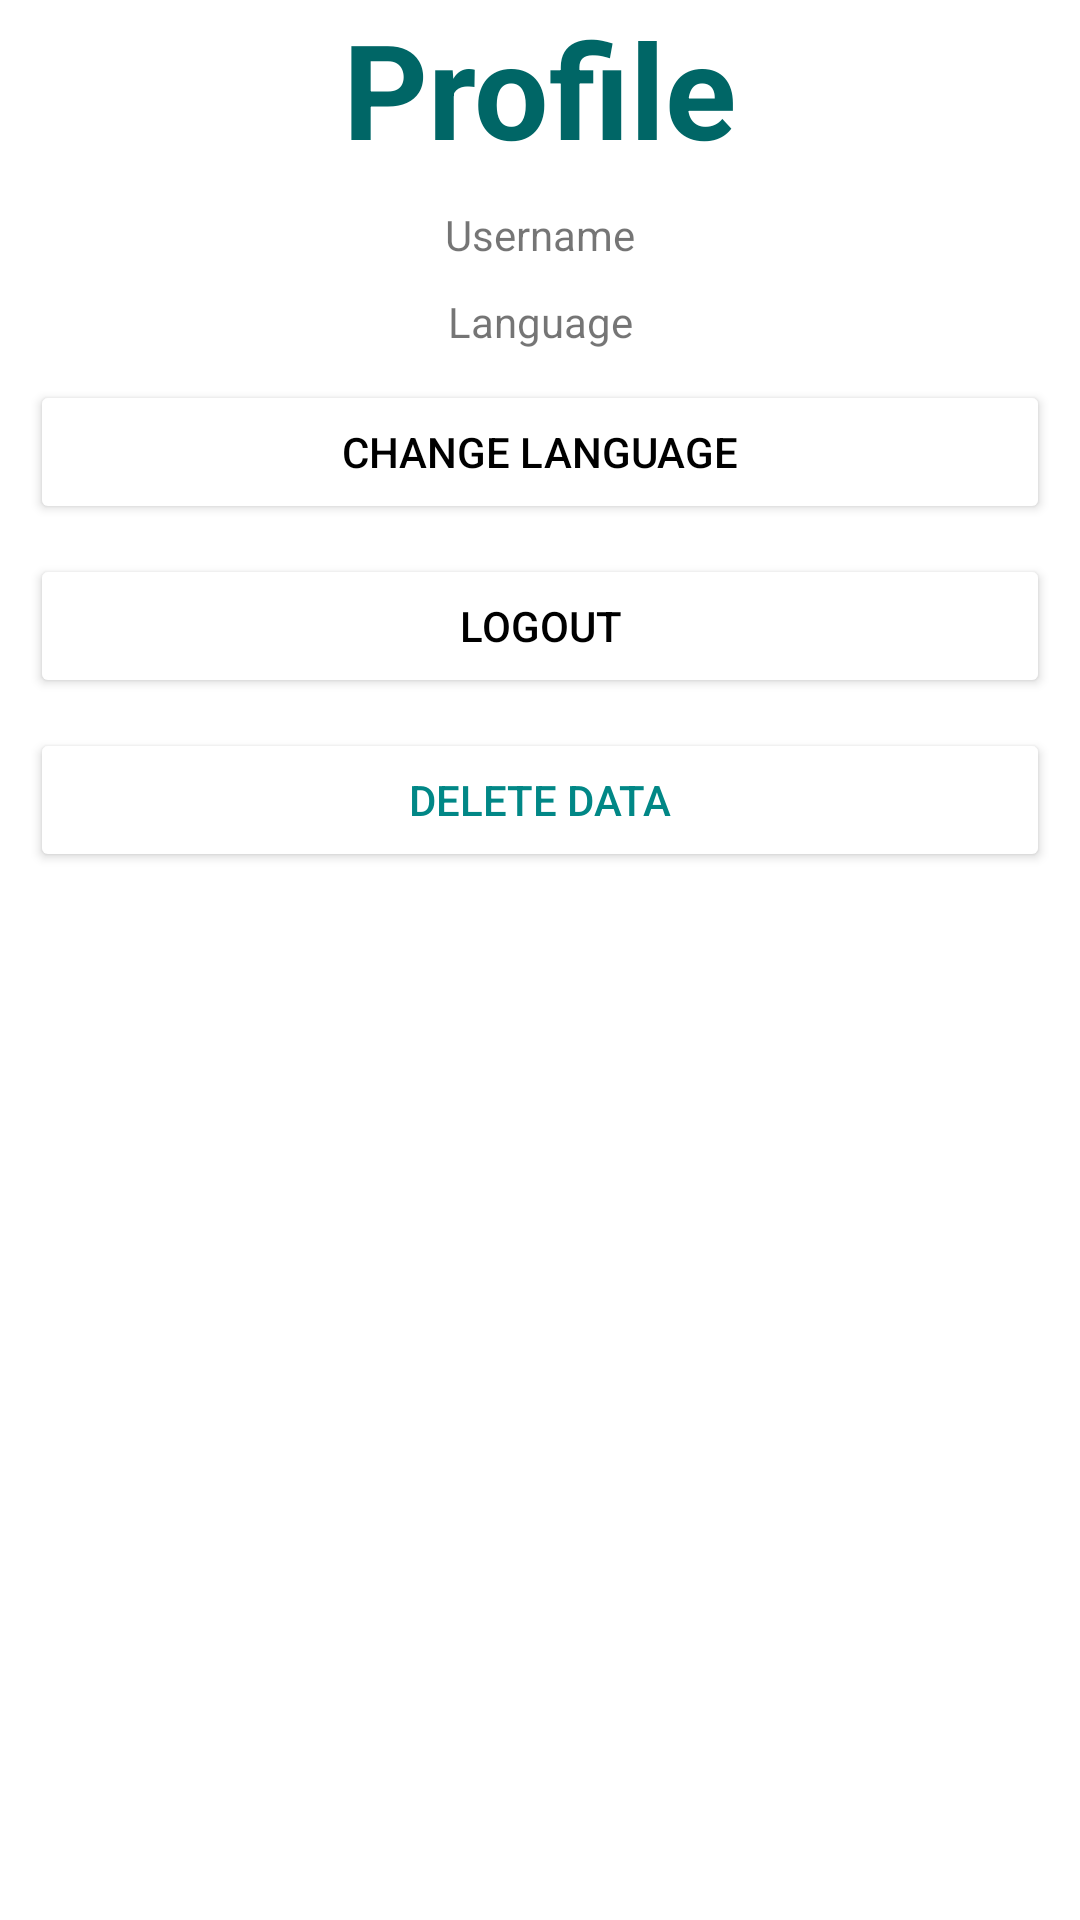

The Android layout XML behind this screen, and the referenced resources:
<!-- AndroidManifest.xml: application theme Theme.ARCoreMLKit -->
<!-- res/layout/activity_user_profile.xml -->
<?xml version="1.0" encoding="utf-8"?>
<androidx.constraintlayout.widget.ConstraintLayout xmlns:android="http://schemas.android.com/apk/res/android"
    xmlns:app="http://schemas.android.com/apk/res-auto"
    xmlns:tools="http://schemas.android.com/tools"
    android:id="@+id/main"
    android:layout_width="match_parent"
    android:layout_height="match_parent"
    android:orientation="vertical"
    tools:context="com.sproj.arimagerecognizer.UserProfileActivity"
    tools:ignore="MissingClass">


    <TextView
        android:id="@+id/textView6"
        android:layout_width="wrap_content"
        android:layout_height="wrap_content"
        android:text="@string/profile"
        android:textColor="@color/header_color"
        android:textSize="44sp"
        android:textStyle="bold"
        app:layout_constraintEnd_toEndOf="parent"
        app:layout_constraintStart_toStartOf="parent"
        app:layout_constraintTop_toTopOf="parent" />


    <TextView
        android:id="@+id/textViewUsername"
        android:layout_width="match_parent"
        android:layout_height="wrap_content"
        android:layout_margin="10dp"
        android:text="@string/username"
        android:textAlignment="center"
        app:layout_constraintEnd_toEndOf="parent"
        app:layout_constraintStart_toStartOf="parent"
        app:layout_constraintTop_toBottomOf="@+id/textView6" />

    <TextView
        android:id="@+id/languageTextView"
        android:layout_width="match_parent"
        android:layout_height="wrap_content"
        android:layout_margin="10dp"
        android:layout_marginTop="67dp"
        android:text="@string/Language"
        android:textAlignment="center"
        app:layout_constraintStart_toStartOf="parent"
        app:layout_constraintTop_toBottomOf="@+id/textViewUsername" />

    <Button
        android:id="@+id/buttonChangeLanguage"
        android:layout_width="match_parent"
        android:layout_height="wrap_content"
        android:layout_margin="10dp"

        android:backgroundTint="@color/white"
        android:text="CHANGE LANGUAGE"
        android:textColor="@color/black"
        app:layout_constraintTop_toBottomOf="@+id/languageTextView"
        tools:layout_editor_absoluteX="10dp" />

    <Button
        android:id="@+id/buttonLogout"
        android:layout_width="match_parent"
        android:layout_height="wrap_content"
        android:layout_margin="10dp"
        android:backgroundTint="@color/white"
        android:text="@string/logout"
        android:textColor="@color/black"
        app:layout_constraintTop_toBottomOf="@+id/buttonChangeLanguage"
        tools:layout_editor_absoluteX="25dp" />

    <Button
        android:id="@+id/buttonDeleteAccount"
        android:layout_width="match_parent"
        android:layout_height="wrap_content"
        android:backgroundTint="@color/white"
        android:text="@string/delete_data"
        android:layout_margin="10dp"
        android:textColor="@color/teal_700"
        app:layout_constraintTop_toBottomOf="@+id/buttonLogout"
        tools:layout_editor_absoluteX="16dp" />

</androidx.constraintlayout.widget.ConstraintLayout>
<!-- resources referenced by this layout -->
<resources>
  <color name="black">#FF000000</color>
  <color name="header_color">#006666</color>
  <color name="teal_700">#FF018786</color>
  <color name="white">#FFFFFFFF</color>
  <string name="Language">Language</string>
  <string name="delete_data">Delete Data</string>
  <string name="logout">Logout</string>
  <string name="profile">Profile</string>
  <string name="username">Username</string>
  <style name="Theme.ARCoreMLKit" parent="Theme.MaterialComponents.DayNight.NoActionBar">
      </style>
</resources>
